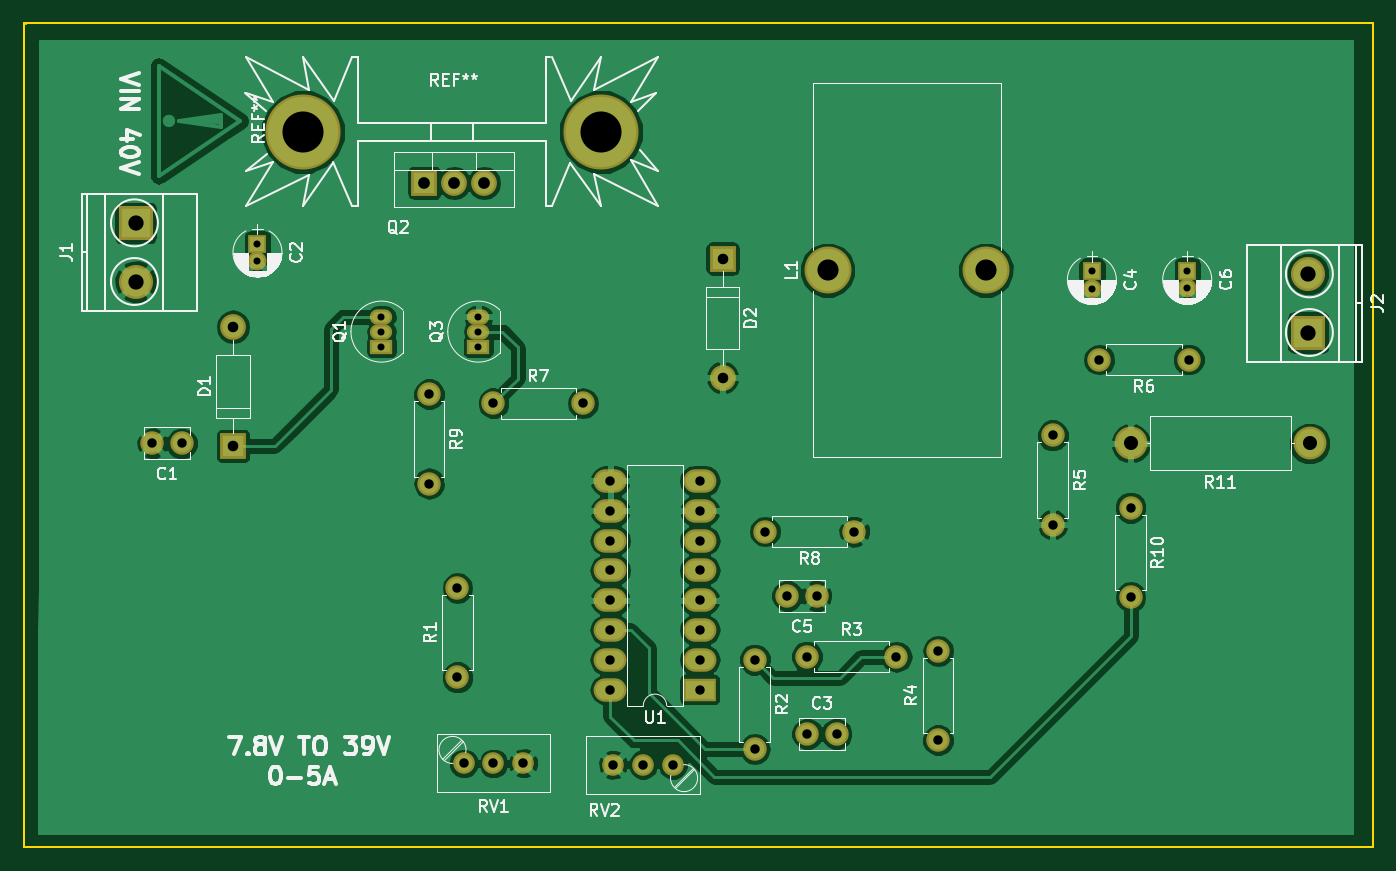
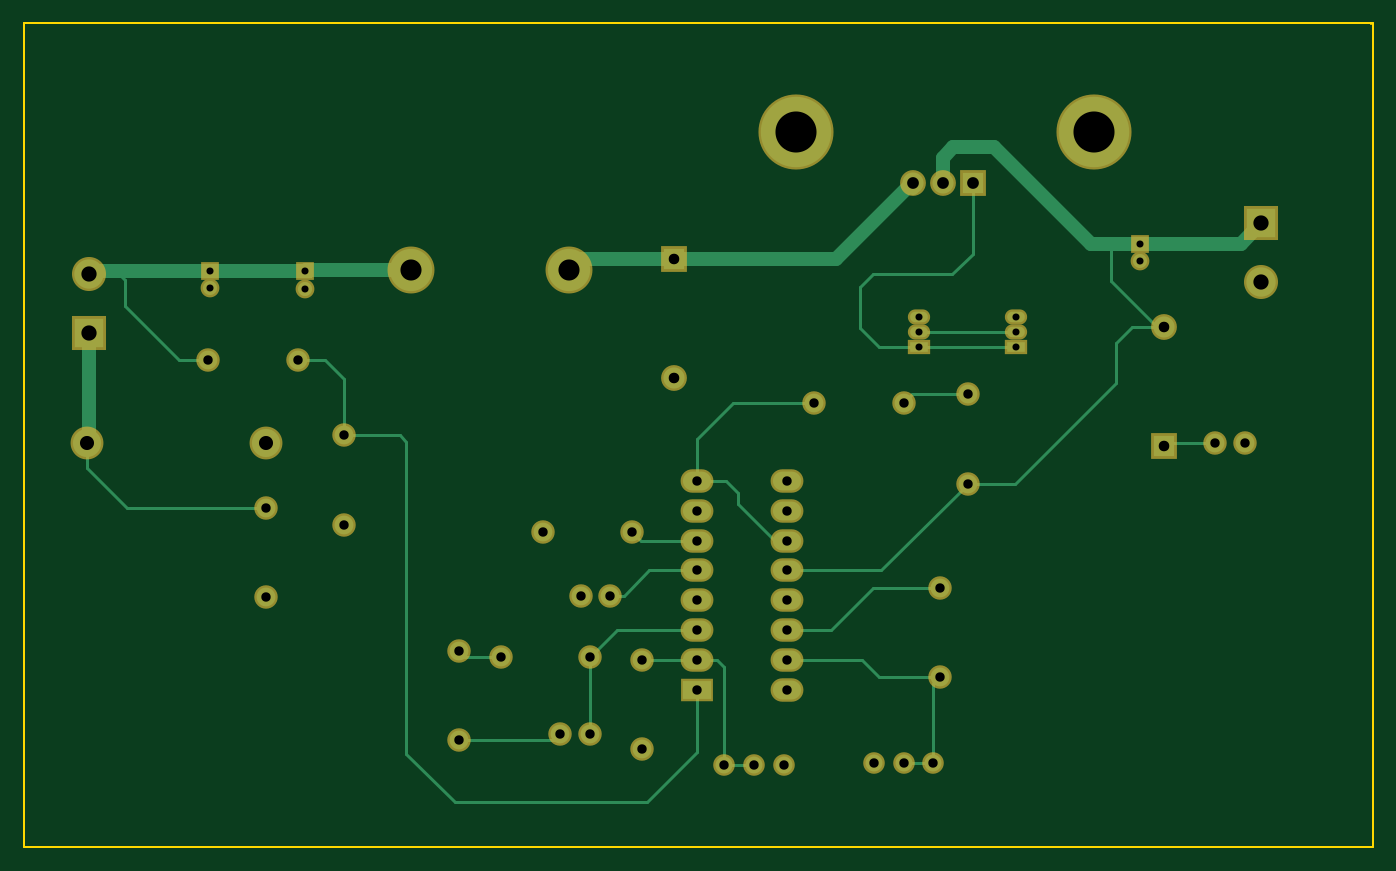
Circuit board: 8 layer files. Board 115.1 x 70.3 mm.
- bottom_copper: Charger-B.Cu.gbr (8601 bytes)
- bottom_mask: Charger-B.Mask.gbr (3014 bytes)
- bottom_silk: Charger-B.SilkS.gbr (277 bytes)
- outline: Charger-Edge.Cuts.gbr (661 bytes)
- top_copper: Charger-F.Cu.gbr (93723 bytes)
- top_mask: Charger-F.Mask.gbr (3014 bytes)
- top_silk: Charger-F.SilkS.gbr (52496 bytes)
- drill: Charger.drl (1629 bytes)

=== bottom_copper: Charger-B.Cu.gbr (8601 bytes, source omitted) ===
=== bottom_mask: Charger-B.Mask.gbr ===
G04 #@! TF.FileFunction,Soldermask,Bot*
%FSLAX46Y46*%
G04 Gerber Fmt 4.6, Leading zero omitted, Abs format (unit mm)*
G04 Created by KiCad (PCBNEW 4.0.6) date 09/23/17 02:02:46*
%MOMM*%
%LPD*%
G01*
G04 APERTURE LIST*
%ADD10C,0.100000*%
%ADD11C,2.000000*%
%ADD12R,1.600000X1.600000*%
%ADD13C,1.600000*%
%ADD14R,2.200000X2.200000*%
%ADD15O,2.200000X2.200000*%
%ADD16R,2.900000X2.900000*%
%ADD17C,2.900000*%
%ADD18C,4.000000*%
%ADD19O,1.900000X1.300000*%
%ADD20R,1.900000X1.300000*%
%ADD21O,2.000000X2.000000*%
%ADD22C,2.800000*%
%ADD23O,2.800000X2.800000*%
%ADD24C,1.840000*%
%ADD25R,2.800000X2.000000*%
%ADD26O,2.800000X2.000000*%
%ADD27C,6.399480*%
G04 APERTURE END LIST*
D10*
D11*
X86512400Y-77444600D03*
X84012400Y-77444600D03*
D12*
X92964000Y-60426600D03*
D13*
X92964000Y-61926600D03*
D11*
X139827000Y-102209600D03*
X142327000Y-102209600D03*
D12*
X164084000Y-62763400D03*
D13*
X164084000Y-64263400D03*
D11*
X140614400Y-90449400D03*
X138114400Y-90449400D03*
D12*
X172212000Y-62738000D03*
D13*
X172212000Y-64238000D03*
D14*
X90881200Y-77673200D03*
D15*
X90881200Y-67513200D03*
D14*
X132613400Y-61696600D03*
D15*
X132613400Y-71856600D03*
D16*
X82575400Y-58648600D03*
D17*
X82575400Y-63648600D03*
D16*
X182524400Y-67995800D03*
D17*
X182524400Y-62995800D03*
D18*
X141554200Y-62687200D03*
X155054200Y-62687200D03*
D19*
X103530400Y-67919600D03*
X103530400Y-66649600D03*
D20*
X103530400Y-69189600D03*
D14*
X107188000Y-55245000D03*
D15*
X109728000Y-55245000D03*
X112268000Y-55245000D03*
D19*
X111785400Y-67919600D03*
X111785400Y-66649600D03*
D20*
X111785400Y-69189600D03*
D11*
X110007400Y-97383600D03*
D21*
X110007400Y-89763600D03*
D11*
X135356600Y-95885000D03*
D21*
X135356600Y-103505000D03*
D11*
X139801600Y-95631000D03*
D21*
X147421600Y-95631000D03*
D11*
X150977600Y-102743000D03*
D21*
X150977600Y-95123000D03*
D11*
X160756600Y-76758800D03*
D21*
X160756600Y-84378800D03*
D11*
X172339000Y-70307200D03*
D21*
X164719000Y-70307200D03*
D11*
X113080800Y-74015600D03*
D21*
X120700800Y-74015600D03*
D11*
X143840200Y-84963000D03*
D21*
X136220200Y-84963000D03*
D11*
X107594400Y-73253600D03*
D21*
X107594400Y-80873600D03*
D11*
X167386000Y-82931000D03*
D21*
X167386000Y-90551000D03*
D22*
X182651400Y-77444600D03*
D23*
X167411400Y-77444600D03*
D24*
X110540800Y-104724200D03*
X113080800Y-104724200D03*
X115620800Y-104724200D03*
X128371600Y-104825800D03*
X125831600Y-104825800D03*
X123291600Y-104825800D03*
D25*
X130657600Y-98425000D03*
D26*
X123037600Y-80645000D03*
X130657600Y-95885000D03*
X123037600Y-83185000D03*
X130657600Y-93345000D03*
X123037600Y-85725000D03*
X130657600Y-90805000D03*
X123037600Y-88265000D03*
X130657600Y-88265000D03*
X123037600Y-90805000D03*
X130657600Y-85725000D03*
X123037600Y-93345000D03*
X130657600Y-83185000D03*
X123037600Y-95885000D03*
X130657600Y-80645000D03*
X123037600Y-98425000D03*
D27*
X122250200Y-50901600D03*
X96850200Y-50901600D03*
M02*

=== bottom_silk: Charger-B.SilkS.gbr ===
G04 #@! TF.FileFunction,Legend,Bot*
%FSLAX46Y46*%
G04 Gerber Fmt 4.6, Leading zero omitted, Abs format (unit mm)*
G04 Created by KiCad (PCBNEW 4.0.6) date 09/23/17 02:02:46*
%MOMM*%
%LPD*%
G01*
G04 APERTURE LIST*
%ADD10C,0.100000*%
G04 APERTURE END LIST*
D10*
M02*

=== outline: Charger-Edge.Cuts.gbr ===
G04 #@! TF.FileFunction,Profile,NP*
%FSLAX46Y46*%
G04 Gerber Fmt 4.6, Leading zero omitted, Abs format (unit mm)*
G04 Created by KiCad (PCBNEW 4.0.6) date 09/23/17 02:02:46*
%MOMM*%
%LPD*%
G01*
G04 APERTURE LIST*
%ADD10C,0.100000*%
%ADD11C,0.150000*%
G04 APERTURE END LIST*
D10*
D11*
X73253600Y-41605200D02*
X73253600Y-41681400D01*
X73025000Y-41605200D02*
X73253600Y-41605200D01*
X73025000Y-41681400D02*
X73025000Y-41605200D01*
X73025000Y-111887000D02*
X73025000Y-41681400D01*
X188087000Y-111887000D02*
X73025000Y-111887000D01*
X188087000Y-41656000D02*
X188087000Y-111887000D01*
X73279000Y-41656000D02*
X188087000Y-41656000D01*
M02*

=== top_copper: Charger-F.Cu.gbr (93723 bytes, source omitted) ===
=== top_mask: Charger-F.Mask.gbr ===
G04 #@! TF.FileFunction,Soldermask,Top*
%FSLAX46Y46*%
G04 Gerber Fmt 4.6, Leading zero omitted, Abs format (unit mm)*
G04 Created by KiCad (PCBNEW 4.0.6) date 09/23/17 02:02:46*
%MOMM*%
%LPD*%
G01*
G04 APERTURE LIST*
%ADD10C,0.100000*%
%ADD11C,2.000000*%
%ADD12R,1.600000X1.600000*%
%ADD13C,1.600000*%
%ADD14R,2.200000X2.200000*%
%ADD15O,2.200000X2.200000*%
%ADD16R,2.900000X2.900000*%
%ADD17C,2.900000*%
%ADD18C,4.000000*%
%ADD19O,1.900000X1.300000*%
%ADD20R,1.900000X1.300000*%
%ADD21O,2.000000X2.000000*%
%ADD22C,2.800000*%
%ADD23O,2.800000X2.800000*%
%ADD24C,1.840000*%
%ADD25R,2.800000X2.000000*%
%ADD26O,2.800000X2.000000*%
%ADD27C,6.399480*%
G04 APERTURE END LIST*
D10*
D11*
X86512400Y-77444600D03*
X84012400Y-77444600D03*
D12*
X92964000Y-60426600D03*
D13*
X92964000Y-61926600D03*
D11*
X139827000Y-102209600D03*
X142327000Y-102209600D03*
D12*
X164084000Y-62763400D03*
D13*
X164084000Y-64263400D03*
D11*
X140614400Y-90449400D03*
X138114400Y-90449400D03*
D12*
X172212000Y-62738000D03*
D13*
X172212000Y-64238000D03*
D14*
X90881200Y-77673200D03*
D15*
X90881200Y-67513200D03*
D14*
X132613400Y-61696600D03*
D15*
X132613400Y-71856600D03*
D16*
X82575400Y-58648600D03*
D17*
X82575400Y-63648600D03*
D16*
X182524400Y-67995800D03*
D17*
X182524400Y-62995800D03*
D18*
X141554200Y-62687200D03*
X155054200Y-62687200D03*
D19*
X103530400Y-67919600D03*
X103530400Y-66649600D03*
D20*
X103530400Y-69189600D03*
D14*
X107188000Y-55245000D03*
D15*
X109728000Y-55245000D03*
X112268000Y-55245000D03*
D19*
X111785400Y-67919600D03*
X111785400Y-66649600D03*
D20*
X111785400Y-69189600D03*
D11*
X110007400Y-97383600D03*
D21*
X110007400Y-89763600D03*
D11*
X135356600Y-95885000D03*
D21*
X135356600Y-103505000D03*
D11*
X139801600Y-95631000D03*
D21*
X147421600Y-95631000D03*
D11*
X150977600Y-102743000D03*
D21*
X150977600Y-95123000D03*
D11*
X160756600Y-76758800D03*
D21*
X160756600Y-84378800D03*
D11*
X172339000Y-70307200D03*
D21*
X164719000Y-70307200D03*
D11*
X113080800Y-74015600D03*
D21*
X120700800Y-74015600D03*
D11*
X143840200Y-84963000D03*
D21*
X136220200Y-84963000D03*
D11*
X107594400Y-73253600D03*
D21*
X107594400Y-80873600D03*
D11*
X167386000Y-82931000D03*
D21*
X167386000Y-90551000D03*
D22*
X182651400Y-77444600D03*
D23*
X167411400Y-77444600D03*
D24*
X110540800Y-104724200D03*
X113080800Y-104724200D03*
X115620800Y-104724200D03*
X128371600Y-104825800D03*
X125831600Y-104825800D03*
X123291600Y-104825800D03*
D25*
X130657600Y-98425000D03*
D26*
X123037600Y-80645000D03*
X130657600Y-95885000D03*
X123037600Y-83185000D03*
X130657600Y-93345000D03*
X123037600Y-85725000D03*
X130657600Y-90805000D03*
X123037600Y-88265000D03*
X130657600Y-88265000D03*
X123037600Y-90805000D03*
X130657600Y-85725000D03*
X123037600Y-93345000D03*
X130657600Y-83185000D03*
X123037600Y-95885000D03*
X130657600Y-80645000D03*
X123037600Y-98425000D03*
D27*
X122250200Y-50901600D03*
X96850200Y-50901600D03*
M02*

=== top_silk: Charger-F.SilkS.gbr (52496 bytes, source omitted) ===
=== drill: Charger.drl ===
M48
;DRILL file {KiCad 4.0.6} date 09/23/17 02:02:49
;FORMAT={-:-/ absolute / metric / decimal}
FMAT,2
METRIC,TZ
T1C0.600
T2C0.800
T3C0.900
T4C1.000
T5C1.200
T6C1.300
T7C1.800
T8C3.500
%
G90
G05
M71
T1
X92.964Y-60.427
X92.964Y-61.927
X103.53Y-66.65
X103.53Y-67.92
X103.53Y-69.19
X111.785Y-66.65
X111.785Y-67.92
X111.785Y-69.19
X164.084Y-62.763
X164.084Y-64.263
X172.212Y-62.738
X172.212Y-64.238
T2
X84.012Y-77.445
X86.512Y-77.445
X107.594Y-73.254
X107.594Y-80.874
X110.007Y-89.764
X110.007Y-97.384
X110.541Y-104.724
X113.081Y-74.016
X113.081Y-104.724
X115.621Y-104.724
X120.701Y-74.016
X123.038Y-80.645
X123.038Y-83.185
X123.038Y-85.725
X123.038Y-88.265
X123.038Y-90.805
X123.038Y-93.345
X123.038Y-95.885
X123.038Y-98.425
X123.292Y-104.826
X125.832Y-104.826
X128.372Y-104.826
X130.658Y-80.645
X130.658Y-83.185
X130.658Y-85.725
X130.658Y-88.265
X130.658Y-90.805
X130.658Y-93.345
X130.658Y-95.885
X130.658Y-98.425
X135.357Y-95.885
X135.357Y-103.505
X136.22Y-84.963
X138.114Y-90.449
X139.802Y-95.631
X139.827Y-102.21
X140.614Y-90.449
X142.327Y-102.21
X143.84Y-84.963
X147.422Y-95.631
X150.978Y-95.123
X150.978Y-102.743
X160.757Y-76.759
X160.757Y-84.379
X164.719Y-70.307
X167.386Y-82.931
X167.386Y-90.551
X172.339Y-70.307
T3
X90.881Y-67.513
X90.881Y-77.673
X132.613Y-61.697
X132.613Y-71.857
T4
X107.188Y-55.245
X109.728Y-55.245
X112.268Y-55.245
T5
X167.411Y-77.445
X182.651Y-77.445
T6
X82.575Y-58.649
X82.575Y-63.649
X182.524Y-62.996
X182.524Y-67.996
T7
X141.554Y-62.687
X155.054Y-62.687
T8
X96.85Y-50.902
X122.25Y-50.902
T0
M30

